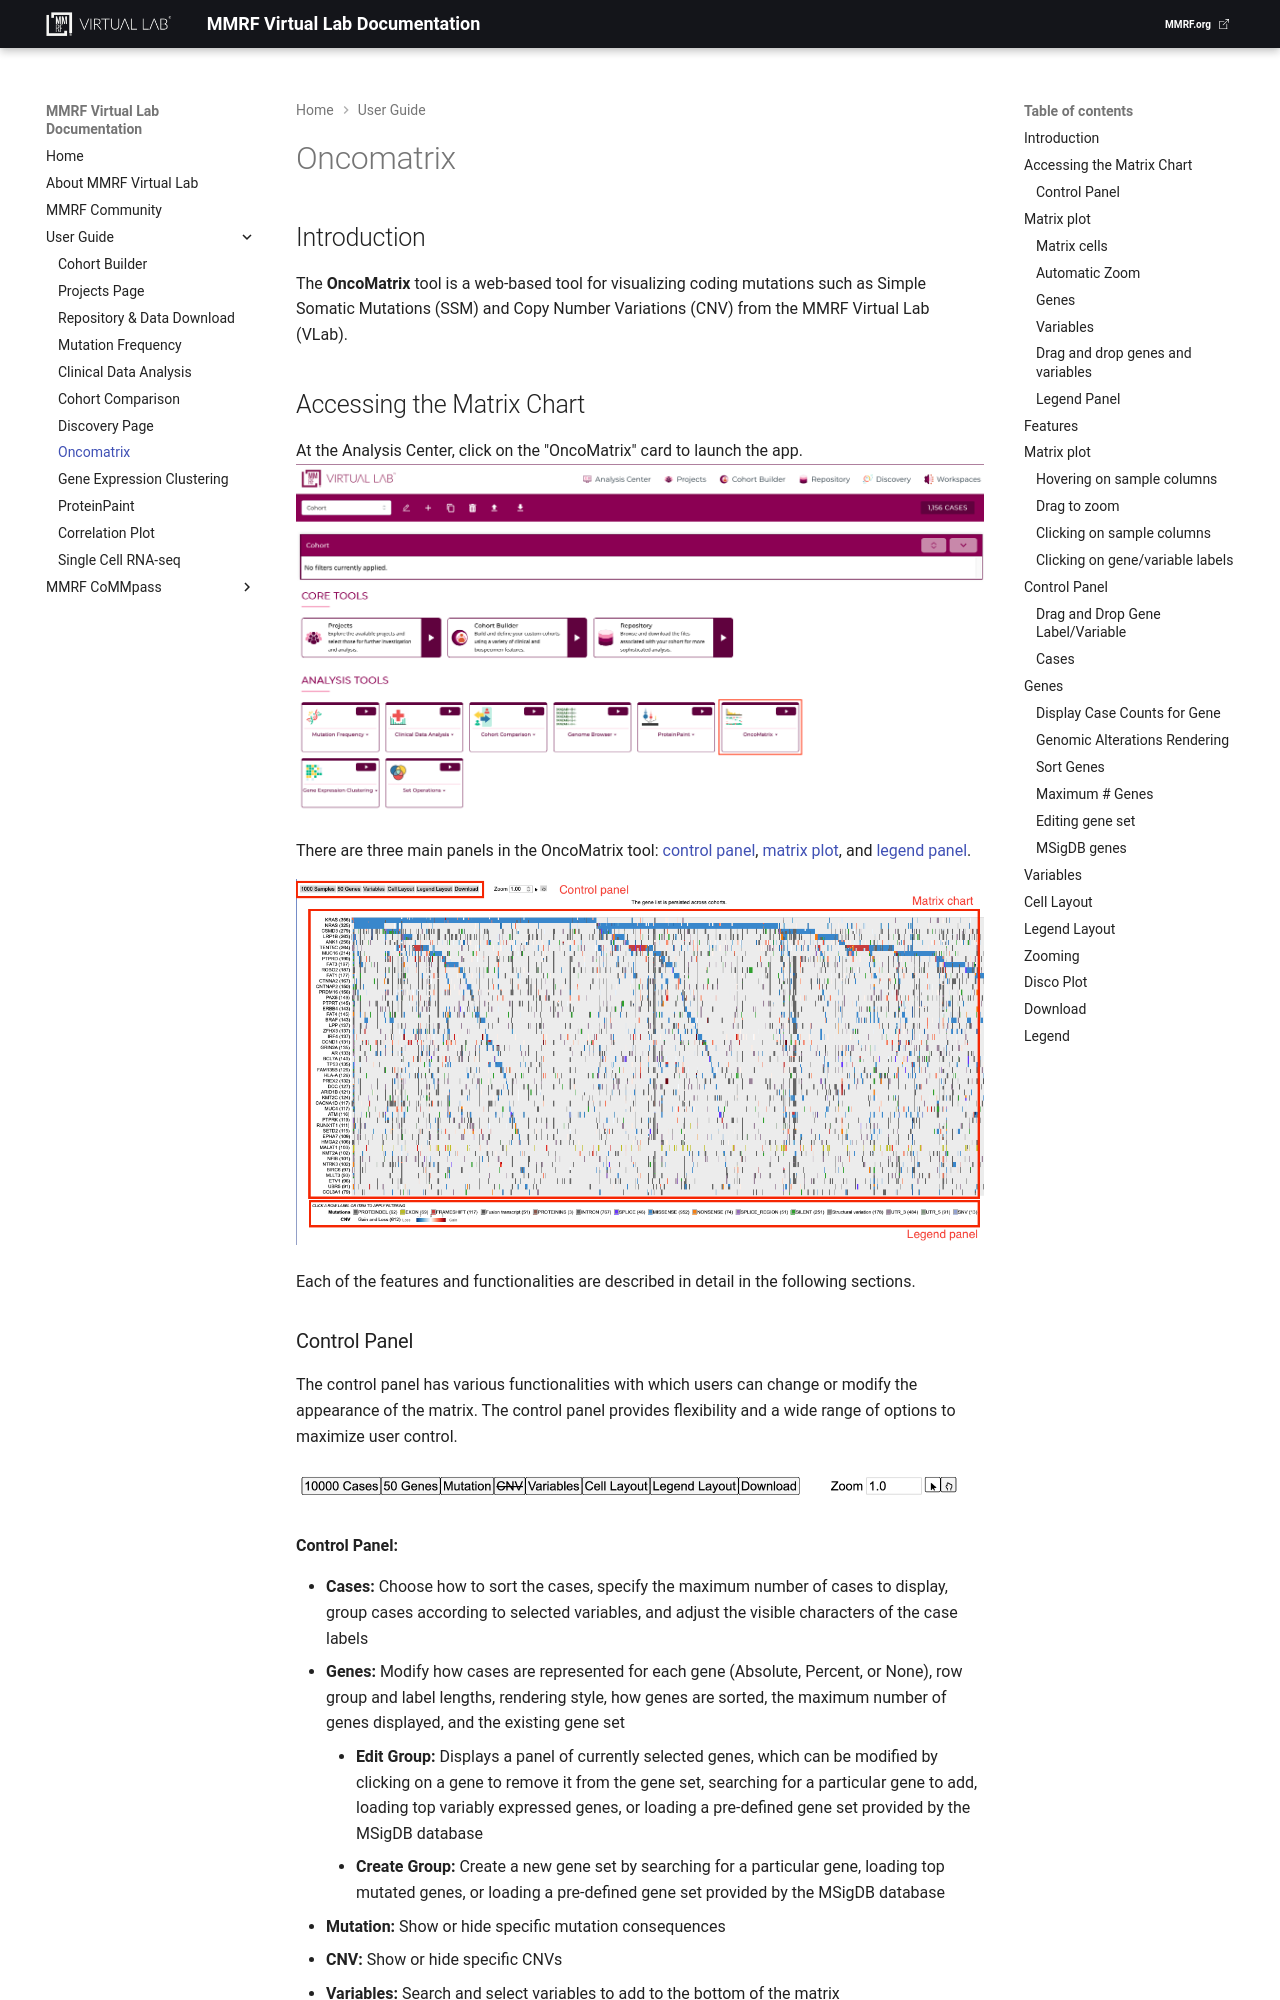

repository: theMMRF/docs-vlab · page: mmrf-resources/user-guide/oncomatrix/index.html · generator: mkdocs

# Oncomatrix

## Introduction

The **OncoMatrix** tool is a web-based tool for visualizing coding mutations such as Simple Somatic Mutations (SSM) and Copy Number Variations (CNV) from the MMRF Virtual Lab (VLab).

## Accessing the Matrix Chart

At the Analysis Center, click on the "OncoMatrix" card to launch the app.
[![Analysis Tools with Oncomatrix Card](./images/oncomatrix/1-analysis_center.png)](./images/oncomatrix/1-analysis_center.png 'Click to see the full image.')

There are three main panels in the OncoMatrix tool: [control panel](#control-panel), [matrix plot](#matrix-plot), and [legend panel](#legend-panel).

[![Oncomatrix chart overview](./images/oncomatrix/2-entire_matrix.png)](./images/oncomatrix/2-entire_matrix.png 'Click to see the full image.')

Each of the features and functionalities are described in detail in the following sections.
